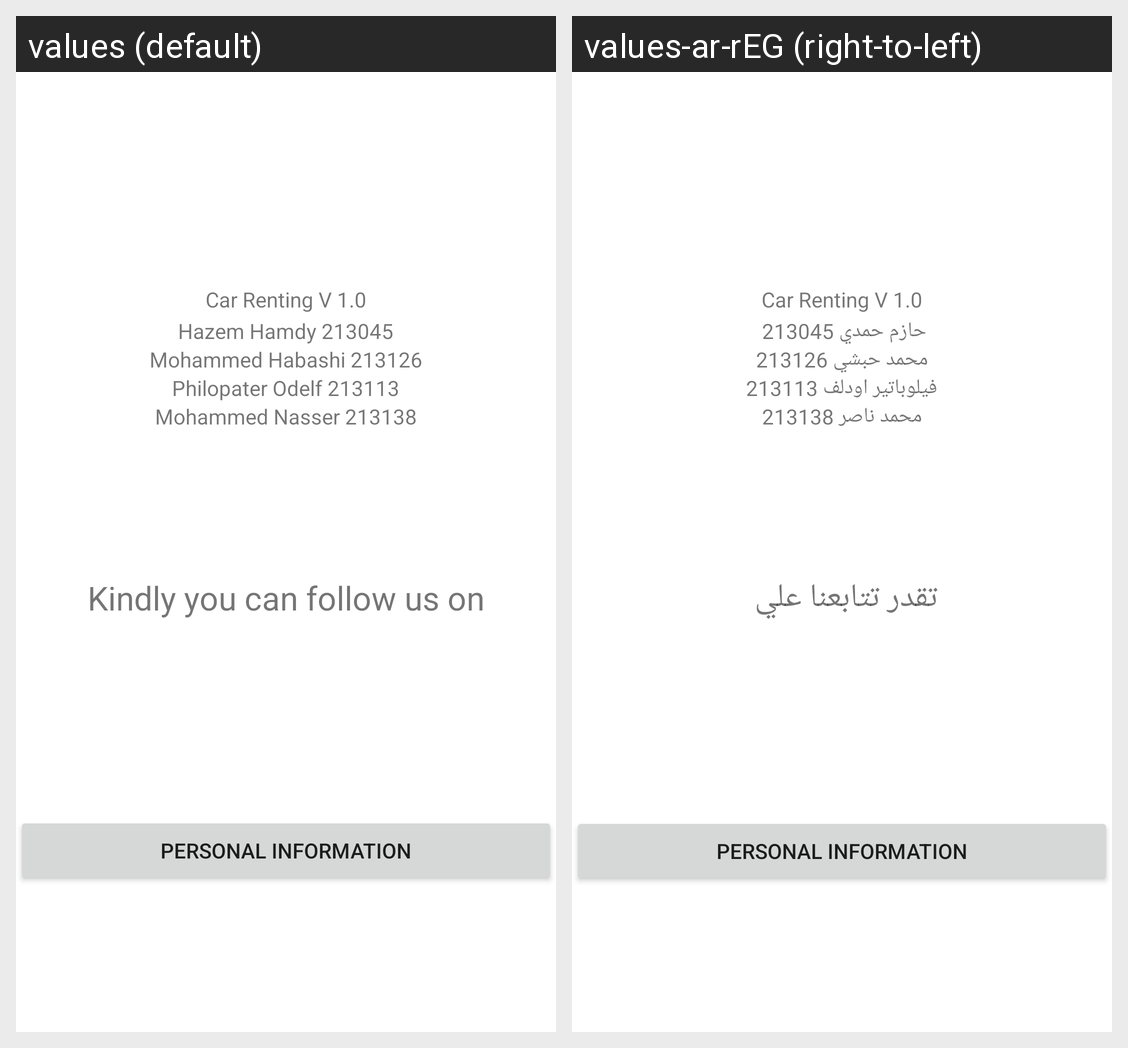

This grid shows one Android layout under two languages. Give, for every string resource on the screen, its name, the default text and each shown locale's text.
Android screen res/layout/activity_aboutus.xml rendered under 2 locales, left to right: values (default), values-ar-rEG (right-to-left). Device: Nexus 5 (rendered at 1080×1920; each locale shown at half size, 540×960, under a caption strip naming it); theme Theme.Mobileproject.
Strings drawn on this screen, with the default value and each locale's value (text and hints the layout hard-codes, and strings that could not be matched under every locale, appear in the picture but are not listed):

car_renting_v_1_0
  values: Car Renting V 1.0
  values-ar-rEG: Car Renting V 1.0  [not translated; the default value is used]

hazem
  values: Hazem Hamdy 213045
  values-ar-rEG: حازم حمدي 213045 

habashi
  values: Mohammed Habashi 213126
  values-ar-rEG: محمد حبشي 213126

philo
  values: Philopater Odelf 213113
  values-ar-rEG: فيلوباتير اودلف 213113

nasser
  values: Mohammed Nasser 213138
  values-ar-rEG: محمد ناصر 213138

kindly
  values: Kindly you can follow us on
  values-ar-rEG: تقدر تتابعنا علي
